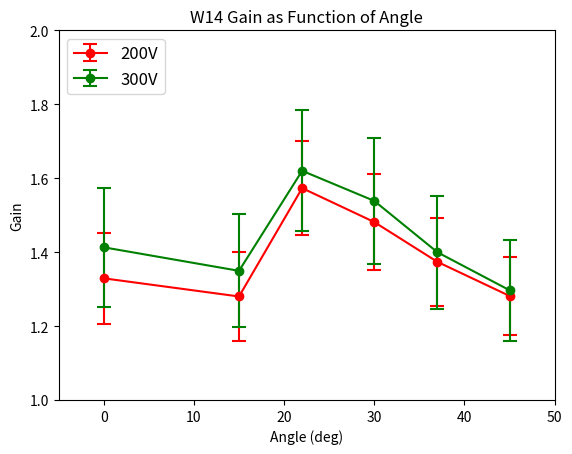

This chart was generated by the following Python code:
import numpy as np
import matplotlib.pyplot as plt

angles = [0, 15, 22, 30, 37, 45]
#W14_200VMeans = [1.32478, 1.27760, 1.56997, 1.47850, 1.37083, 1.27879]
W14_200VMeans = [1.32915, 1.28001, 1.57317, 1.48135, 1.37367, 1.28147]
#W14_200Vrms = [0.12283, 0.11951, 0.12738, 0.13011, 0.11983, 0.10608]
W14_200Vrms = [0.12282, 0.11956, 0.12733, 0.13005, 0.11985, 0.10619]
#W14_300VMeans = [1.41070, 1.34717, 1.61753, 1.53607, 1.39654, 1.29349]
W14_300VMeans = [1.41308, 1.34939, 1.62005, 1.53858, 1.39966, 1.29691]
#W14_300Vrms = [0.16115, 0.15262, 0.16351, 0.16957, 0.15270, 0.13640]
W14_300Vrms = [0.16125, 0.15279, 0.16367, 0.16979, 0.15284, 0.13649]

plt.errorbar(angles, W14_200VMeans, W14_200Vrms, capsize = 5, capthick = 1.5, color = 'r', label = '200V', marker = 'o')
plt.errorbar(angles, W14_300VMeans, W14_300Vrms, capsize = 5, capthick = 1.5, color = 'g', label = '300V', marker = 'o')
plt.axis([-5, 50, 1, 2])
plt.xlabel('Angle (deg)')
plt.ylabel('Gain')
plt.title('W14 Gain as Function of Angle')
plt.legend(loc = 'upper left', fontsize = 12)
plt.show()